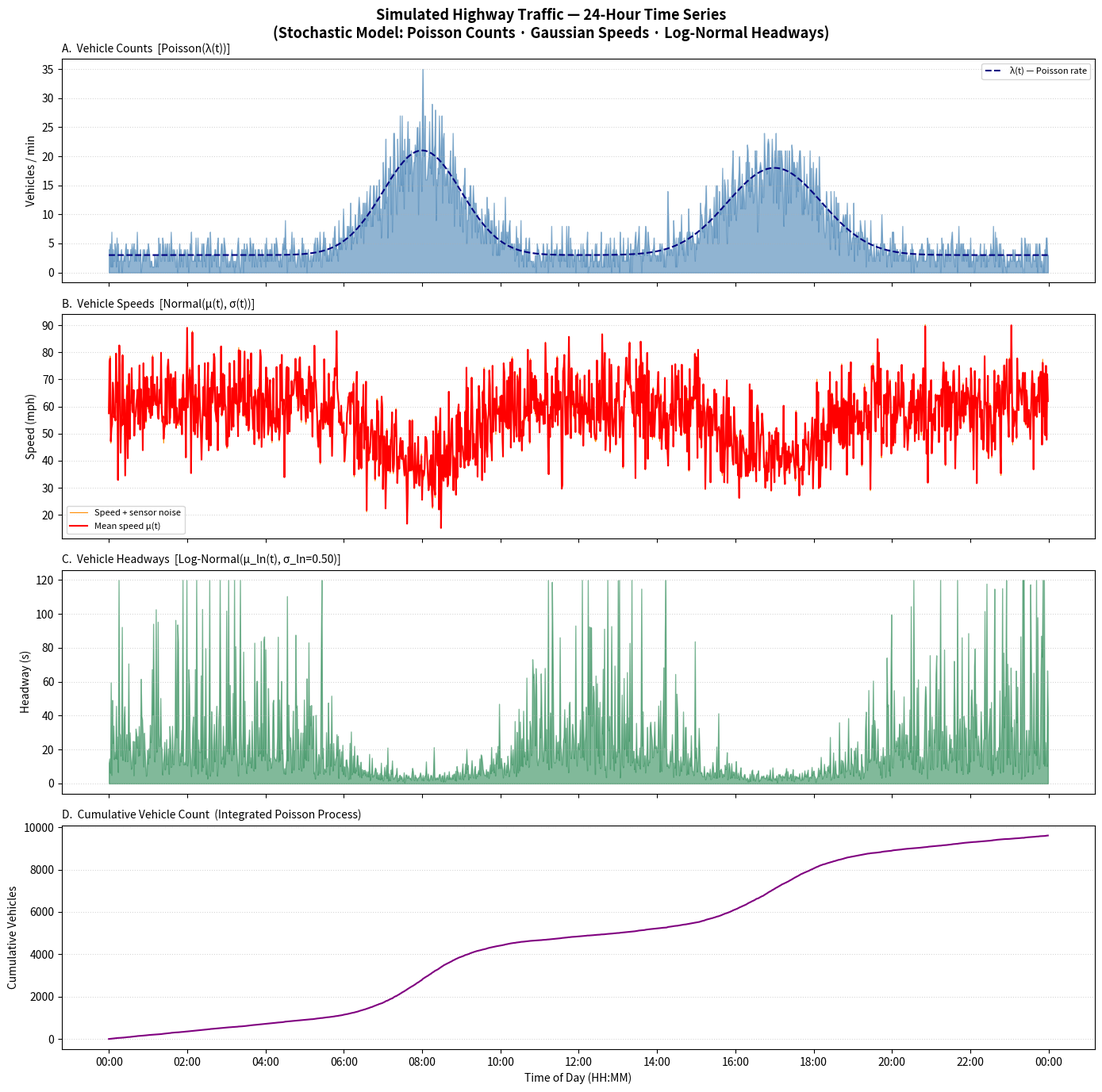
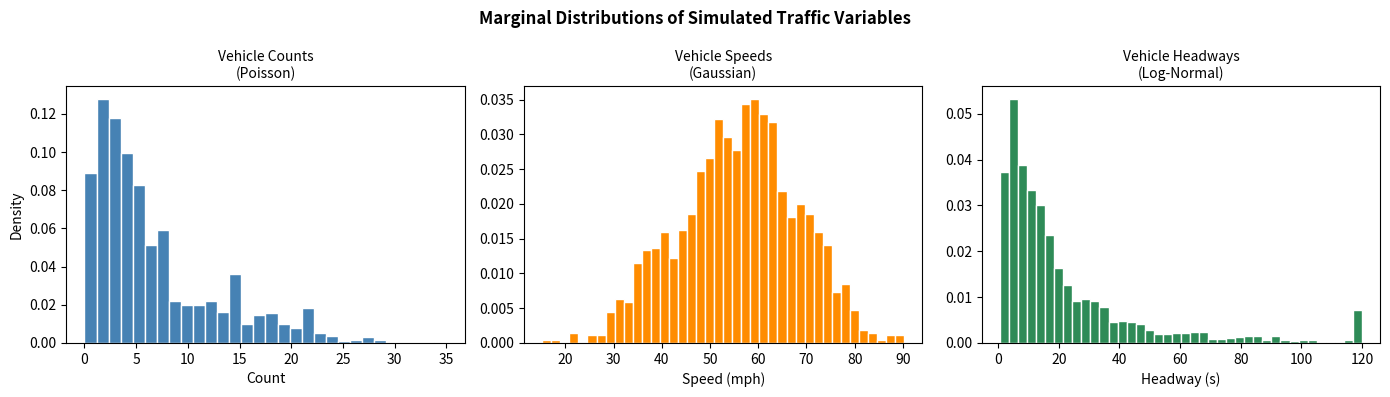

Source code (Python) for these figures, in order:
"""
Stochastic Traffic Data Model — Assignment 5: Benchmark-Data-Test-Case-Analysis
Simulates highway traffic using motion-sensor data modeled with appropriate
probability distributions (Poisson for vehicle counts, Gaussian for speeds,
Log-normal for headways) and visualizes the resulting time series.
"""

import numpy as np
import matplotlib.pyplot as plt
import matplotlib.dates as mdates
from datetime import datetime, timedelta

# ── Reproducibility ──────────────────────────────────────────────────────────
SEED = 42
rng = np.random.default_rng(SEED)

# ── Simulation parameters ─────────────────────────────────────────────────────
HOURS = 24                     # one full day
MINUTES_PER_HOUR = 60
TOTAL_MINUTES = HOURS * MINUTES_PER_HOUR   # 1 440 one-minute intervals

start_time = datetime(2024, 1, 15, 0, 0, 0)
timestamps = [start_time + timedelta(minutes=i) for i in range(TOTAL_MINUTES)]

# ── Diurnal (time-of-day) traffic intensity curve ─────────────────────────────
# Models rush-hour peaks at ~8 AM and ~5 PM using two Gaussians summed on a
# low base-rate.  The result drives the Poisson rate λ(t).
t = np.arange(TOTAL_MINUTES) / MINUTES_PER_HOUR   # fractional hours 0–24
morning_peak  = 18 * np.exp(-0.5 * ((t -  8.0) / 1.0) ** 2)
evening_peak  = 15 * np.exp(-0.5 * ((t - 17.0) / 1.2) ** 2)
base_rate     = 3.0
lambda_t      = base_rate + morning_peak + evening_peak   # vehicles / minute

# ── 1. Vehicle counts — Poisson distribution ──────────────────────────────────
# The number of vehicles detected by a sensor in a fixed interval is classically
# Poisson-distributed (memoryless arrivals, rare events in short windows).
vehicle_counts = rng.poisson(lam=lambda_t)

# ── 2. Vehicle speeds — Gaussian (Normal) distribution ───────────────────────
# Under free-flow conditions individual vehicle speeds are approximately normally
# distributed.  During congested periods (high count) mean speed drops and
# variance narrows.  We model each minute's mean speed as inversely related to
# vehicle density.
base_speed_mean  = 65.0   # mph, free-flow
base_speed_std   = 8.0    # mph
congestion_factor = np.clip(vehicle_counts / lambda_t.max(), 0.0, 1.0)
speed_mean = base_speed_mean * (1.0 - 0.45 * congestion_factor)
speed_std  = base_speed_std  * (1.0 - 0.30 * congestion_factor) + 2.0
avg_speeds = rng.normal(loc=speed_mean, scale=speed_std)
avg_speeds = np.clip(avg_speeds, 5.0, 90.0)   # physical bounds

# ── 3. Vehicle headways — Log-normal distribution ────────────────────────────
# Time gaps (headways) between successive vehicles are right-skewed and bounded
# below by a minimum reaction distance; log-normal is the standard choice.
# When counts are high, headways shrink (lower μ_ln).
mu_ln    = np.log(np.maximum(60.0 / np.maximum(vehicle_counts, 0.5), 1.0))
sigma_ln = 0.50
headways = rng.lognormal(mean=mu_ln, sigma=sigma_ln)
headways = np.clip(headways, 0.5, 120.0)   # seconds

# ── 4. Sensor noise — Gaussian white noise ───────────────────────────────────
# Motion sensors introduce zero-mean Gaussian measurement error.
sensor_noise = rng.normal(loc=0.0, scale=0.5, size=TOTAL_MINUTES)
noisy_speeds = avg_speeds + sensor_noise

# ── Visualisation ─────────────────────────────────────────────────────────────
fig, axes = plt.subplots(4, 1, figsize=(14, 14), sharex=True)
fig.suptitle(
    "Simulated Highway Traffic — 24-Hour Time Series\n"
    "(Stochastic Model: Poisson Counts · Gaussian Speeds · Log-Normal Headways)",
    fontsize=13, fontweight="bold", y=0.98
)

hour_locator  = mdates.HourLocator(interval=2)
hour_formatter = mdates.DateFormatter("%H:%M")

# Panel A — Vehicle counts (Poisson)
ax = axes[0]
ax.fill_between(timestamps, vehicle_counts, alpha=0.6, color="steelblue")
ax.plot(timestamps, lambda_t, color="navy", linewidth=1.5,
        linestyle="--", label="λ(t) — Poisson rate")
ax.set_ylabel("Vehicles / min", fontsize=10)
ax.set_title("A.  Vehicle Counts  [Poisson(λ(t))]", fontsize=10, loc="left")
ax.legend(fontsize=8)
ax.grid(axis="y", linestyle=":", alpha=0.5)

# Panel B — Average speeds (Gaussian)
ax = axes[1]
ax.plot(timestamps, noisy_speeds, color="darkorange", linewidth=0.8, label="Speed + sensor noise")
ax.plot(timestamps, avg_speeds,   color="red",        linewidth=1.5, label="Mean speed μ(t)")
ax.set_ylabel("Speed (mph)", fontsize=10)
ax.set_title("B.  Vehicle Speeds  [Normal(μ(t), σ(t))]", fontsize=10, loc="left")
ax.legend(fontsize=8)
ax.grid(axis="y", linestyle=":", alpha=0.5)

# Panel C — Headways (Log-normal)
ax = axes[2]
ax.fill_between(timestamps, headways, alpha=0.6, color="seagreen")
ax.set_ylabel("Headway (s)", fontsize=10)
ax.set_title("C.  Vehicle Headways  [Log-Normal(μ_ln(t), σ_ln=0.50)]", fontsize=10, loc="left")
ax.grid(axis="y", linestyle=":", alpha=0.5)

# Panel D — Cumulative vehicles (integrated Poisson process)
ax = axes[3]
cumulative = np.cumsum(vehicle_counts)
ax.plot(timestamps, cumulative, color="purple", linewidth=1.5)
ax.set_ylabel("Cumulative Vehicles", fontsize=10)
ax.set_title("D.  Cumulative Vehicle Count  (Integrated Poisson Process)", fontsize=10, loc="left")
ax.grid(axis="y", linestyle=":", alpha=0.5)

for ax in axes:
    ax.xaxis.set_major_locator(hour_locator)
    ax.xaxis.set_major_formatter(hour_formatter)
axes[-1].set_xlabel("Time of Day (HH:MM)", fontsize=10)

plt.tight_layout()
output_path = "traffic_time_series.png"
plt.savefig(output_path, dpi=150, bbox_inches="tight")
print(f"Plot saved → {output_path}")
plt.close()

# ── Distribution histograms ───────────────────────────────────────────────────
fig2, axes2 = plt.subplots(1, 3, figsize=(14, 4))
fig2.suptitle("Marginal Distributions of Simulated Traffic Variables", fontsize=12, fontweight="bold")

axes2[0].hist(vehicle_counts, bins=30, color="steelblue", edgecolor="white", density=True)
axes2[0].set_title("Vehicle Counts\n(Poisson)", fontsize=10)
axes2[0].set_xlabel("Count")
axes2[0].set_ylabel("Density")

axes2[1].hist(noisy_speeds, bins=40, color="darkorange", edgecolor="white", density=True)
axes2[1].set_title("Vehicle Speeds\n(Gaussian)", fontsize=10)
axes2[1].set_xlabel("Speed (mph)")

axes2[2].hist(headways, bins=40, color="seagreen", edgecolor="white", density=True)
axes2[2].set_title("Vehicle Headways\n(Log-Normal)", fontsize=10)
axes2[2].set_xlabel("Headway (s)")

plt.tight_layout()
hist_path = "traffic_distributions.png"
plt.savefig(hist_path, dpi=150, bbox_inches="tight")
print(f"Distribution plot saved → {hist_path}")
plt.close()

# ── Summary statistics ────────────────────────────────────────────────────────
print("\n── Summary Statistics ──────────────────────────────────────────")
print(f"Total simulated vehicles : {vehicle_counts.sum():,}")
print(f"Peak vehicles/min        : {vehicle_counts.max()} "
      f"(at {timestamps[vehicle_counts.argmax()].strftime('%H:%M')})")
print(f"Mean speed               : {avg_speeds.mean():.1f} mph  "
      f"(std = {avg_speeds.std():.1f})")
print(f"Median headway           : {np.median(headways):.1f} s  "
      f"(IQR = {np.percentile(headways, 75) - np.percentile(headways, 25):.1f})")
